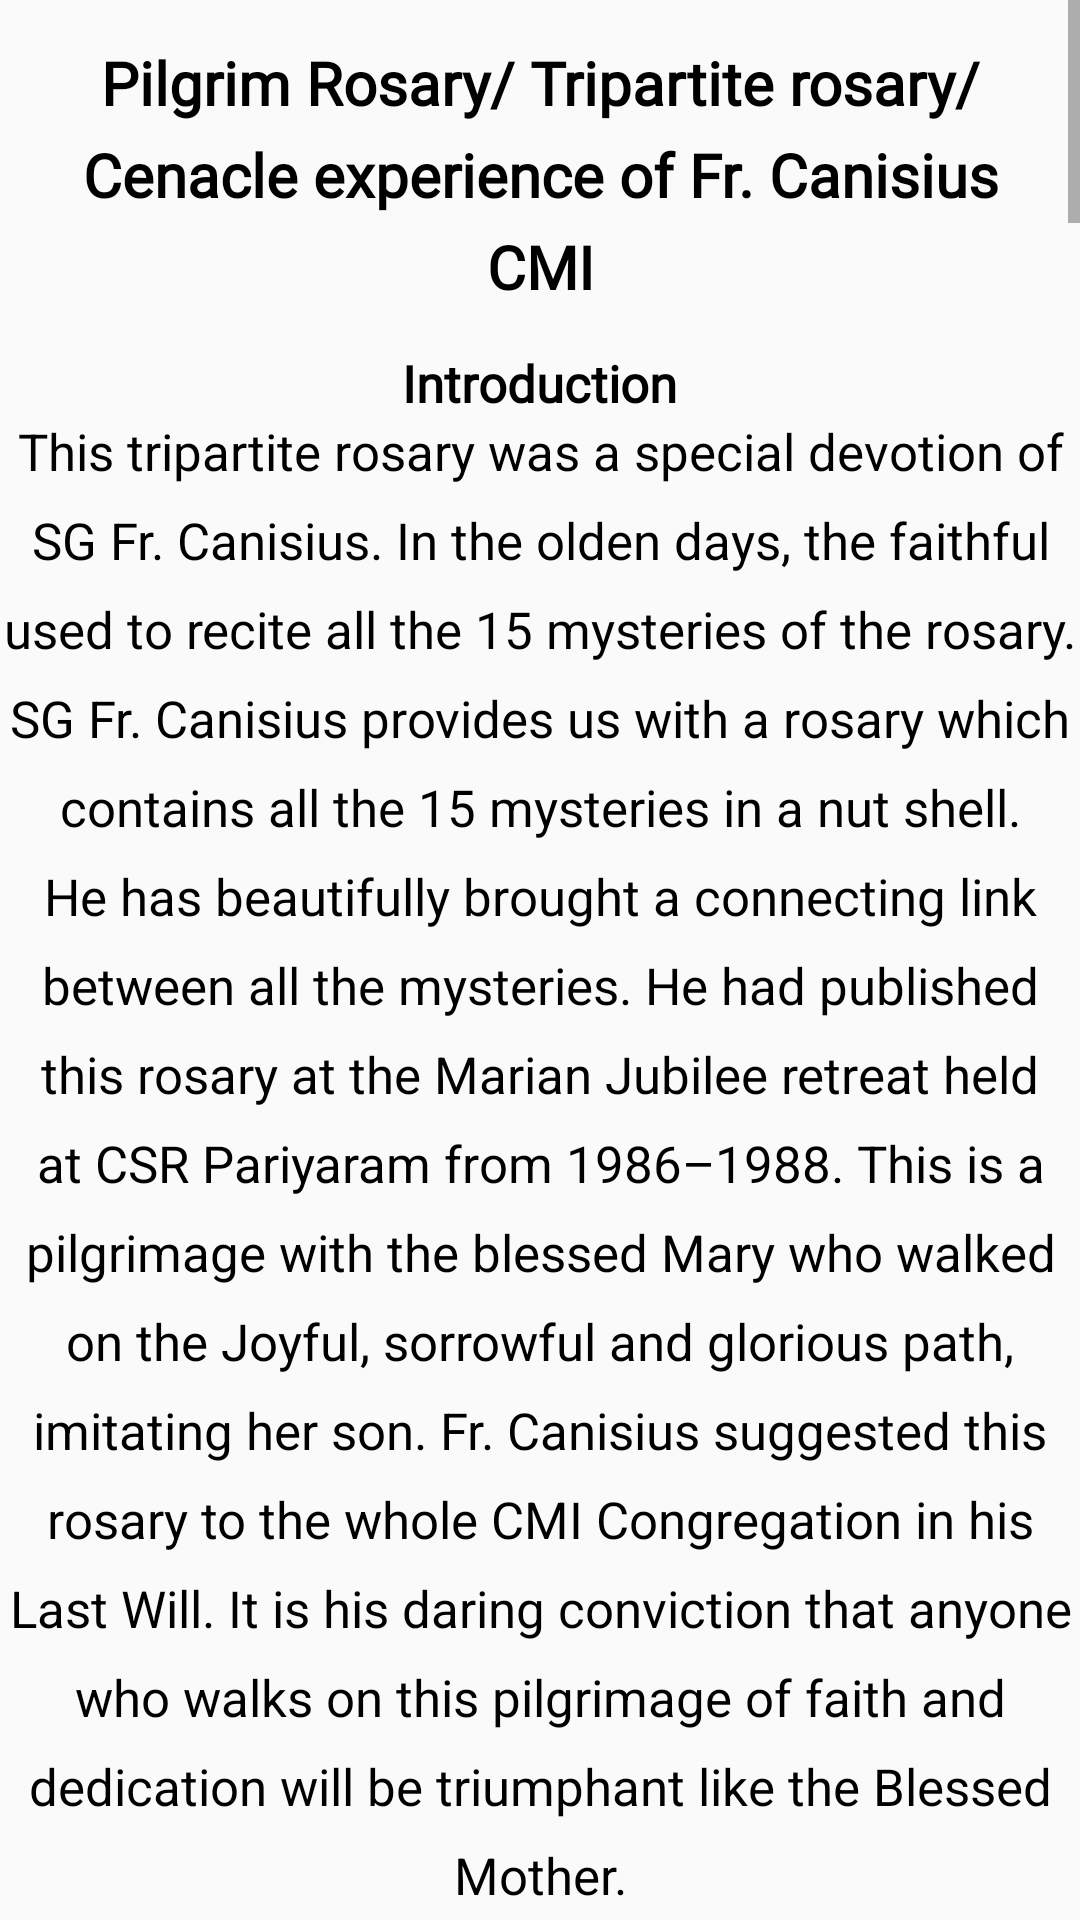

Layout XML and referenced resources for this Android screen:
<!-- AndroidManifest.xml: application theme AppTheme -->
<!-- res/layout/fragment_five.xml -->
<?xml version="1.0" encoding="utf-8"?>
<RelativeLayout xmlns:android="http://schemas.android.com/apk/res/android"
    xmlns:tools="http://schemas.android.com/tools"
    android:layout_width="match_parent"
    android:layout_height="match_parent"
    tools:context=".fuctions.prayers.FragmentFive">

    <ScrollView
        android:layout_width="wrap_content"
        android:layout_height="wrap_content"
        tools:ignore="UselessParent">

        <LinearLayout
            android:layout_width="wrap_content"
            android:layout_height="wrap_content"
            android:orientation="vertical">
    
            <TextView
                android:id="@+id/a"
                android:layout_width="wrap_content"
                android:layout_height="wrap_content"
                android:layout_gravity="center_horizontal"
                android:fontFamily="@font/alegreya_sans_sc_medium"
                android:gravity="center_horizontal"
                android:lineSpacingExtra="7sp"
                android:padding="14dp"
                android:text="@string/first"
                android:textColor="#000000"
                android:textSize="20sp"
                android:textStyle="bold" />
    <TextView
        android:id="@+id/b"
        android:layout_width="wrap_content"
        android:layout_height="wrap_content"
        android:layout_below="@+id/a"
        android:gravity="center_horizontal"
        android:lineSpacingExtra="10sp"
        android:textStyle="bold"
        android:fontFamily="@font/alegreya_sans_sc_medium"
        android:layout_gravity="center_horizontal"
        android:padding="@dimen/appbar_padding"
        android:text="@string/first2"
        android:textColor="#000000"
        android:textSize="17sp" />
    <TextView
        android:id="@+id/c"
        android:layout_width="wrap_content"
        android:layout_height="wrap_content"
        android:layout_below="@+id/b"
        android:layout_gravity="center_horizontal"
        android:gravity="center_horizontal"
        android:lineSpacingExtra="10sp"
        android:padding="@dimen/appbar_padding"
        android:text="@string/first3"
        android:textColor="#000000"
        android:textSize="17sp" />
    <TextView
        android:id="@+id/d"
        android:layout_width="wrap_content"
        android:layout_height="wrap_content"
        android:layout_below="@+id/c"
        android:textStyle="bold"
        android:fontFamily="@font/alegreya_sans_sc_medium"
        android:gravity="center_horizontal"
        android:lineSpacingExtra="10sp"
        android:layout_gravity="center_horizontal"
        android:padding="@dimen/appbar_padding"
        android:text="@string/first4"
        android:textColor="#000000"
        android:textSize="20sp" />
    <TextView
        android:id="@+id/e"
        android:layout_width="wrap_content"
        android:layout_height="wrap_content"
        android:layout_below="@+id/d"
        android:layout_gravity="center_horizontal"
        android:gravity="center_horizontal"
        android:lineSpacingExtra="10sp"
        android:padding="@dimen/appbar_padding"
        android:text="@string/first5"
        android:textColor="#000000"
        android:textSize="17sp" />
    <TextView
        android:id="@+id/f"
        android:layout_width="wrap_content"
        android:layout_height="wrap_content"
        android:layout_below="@+id/e"
        android:layout_gravity="center_horizontal"
        android:gravity="center_horizontal"
        android:lineSpacingExtra="10sp"
        android:textStyle="bold"
        android:fontFamily="@font/alegreya_sans_sc_medium"
        android:padding="@dimen/appbar_padding"
        android:text="@string/first6"
        android:textColor="#000000"
        android:textSize="20sp" />
    <TextView
        android:id="@+id/g"
        android:layout_width="wrap_content"
        android:layout_height="wrap_content"
        android:layout_below="@+id/f"
        android:layout_gravity="center_horizontal"
        android:gravity="center_horizontal"
        android:lineSpacingExtra="10sp"
        android:padding="@dimen/appbar_padding"
        android:text="@string/first7"
        android:textColor="#000000"
        android:textSize="17sp" />
    <TextView
        android:id="@+id/h"
        android:layout_width="wrap_content"
        android:layout_height="wrap_content"
        android:layout_below="@+id/g"
        android:layout_gravity="center_horizontal"
        android:gravity="center_horizontal"
        android:lineSpacingExtra="10sp"
        android:textStyle="bold"
        android:fontFamily="@font/alegreya_sans_sc_medium"
        android:padding="@dimen/appbar_padding"
        android:text="@string/first8"
        android:textColor="#000000"
        android:textSize="20sp" />
    <TextView
        android:id="@+id/i"
        android:layout_width="wrap_content"
        android:layout_height="wrap_content"
        android:layout_below="@+id/h"
        android:layout_gravity="center_horizontal"
        android:gravity="center_horizontal"
        android:lineSpacingExtra="10sp"
        android:padding="@dimen/appbar_padding"
        android:text="@string/first9"
        android:textColor="#000000"
        android:textSize="17sp" />
    <TextView
        android:id="@+id/j"
        android:layout_width="wrap_content"
        android:layout_height="wrap_content"
        android:layout_below="@+id/i"
        android:layout_gravity="center_horizontal"
        android:gravity="center_horizontal"
        android:lineSpacingExtra="10sp"
        android:textStyle="bold"
        android:fontFamily="@font/alegreya_sans_sc_medium"
        android:padding="@dimen/appbar_padding"
        android:text="@string/first10"
        android:textColor="#000000"
        android:textSize="20sp" />
    <TextView
        android:id="@+id/k"
        android:layout_width="wrap_content"
        android:layout_height="wrap_content"
        android:layout_below="@+id/j"
        android:layout_gravity="center_horizontal"
        android:gravity="center_horizontal"
        android:lineSpacingExtra="10sp"
        android:padding="@dimen/appbar_padding"
        android:text="@string/first11"
        android:textColor="#000000"
        android:textSize="17sp" />
            <TextView
                android:id="@+id/l"
                android:layout_width="wrap_content"
                android:layout_height="wrap_content"
                android:layout_below="@+id/l"
                android:layout_gravity="center_horizontal"
                android:gravity="center_horizontal"
                android:lineSpacingExtra="10sp"
                android:textStyle="bold"
                android:fontFamily="@font/alegreya_sans_sc_medium"
                android:padding="@dimen/appbar_padding"
                android:text="@string/first12"
                android:textColor="#000000"
                android:textSize="20sp" />

            <TextView
                android:id="@+id/m"
                android:layout_width="wrap_content"
                android:layout_height="wrap_content"
                android:layout_below="@+id/j"
                android:layout_gravity="center_horizontal"
                android:gravity="center_horizontal"
                android:lineSpacingExtra="10sp"
                android:padding="@dimen/appbar_padding"
                android:text="@string/first13"
                android:textColor="#000000"
                android:textSize="17sp" />
            <TextView
                android:id="@+id/n"
                android:layout_width="wrap_content"
                android:layout_height="wrap_content"
                android:layout_below="@+id/m"
                android:layout_gravity="center_horizontal"
                android:gravity="center_horizontal"
                android:lineSpacingExtra="10sp"
                android:textStyle="bold"
                android:fontFamily="@font/alegreya_sans_sc_medium"
                android:padding="@dimen/appbar_padding"
                android:text="@string/first14"
                android:textColor="#000000"
                android:textSize="20sp" />
            <TextView
                android:id="@+id/o"
                android:layout_width="wrap_content"
                android:layout_height="wrap_content"
                android:layout_below="@+id/n"
                android:layout_gravity="center_horizontal"
                android:gravity="center_horizontal"
                android:lineSpacingExtra="10sp"
                android:padding="@dimen/appbar_padding"
                android:text="@string/first15"
                android:textColor="#000000"
                android:textSize="17sp" />
            <TextView
                android:id="@+id/p"
                android:layout_width="wrap_content"
                android:layout_height="wrap_content"
                android:layout_below="@+id/o"
                android:layout_gravity="center_horizontal"
                android:gravity="center_horizontal"
                android:lineSpacingExtra="10sp"
                android:textStyle="bold"
                android:fontFamily="@font/alegreya_sans_sc_medium"
                android:padding="@dimen/appbar_padding"
                android:text="@string/first16"
                android:textColor="#000000"
                android:textSize="20sp" />
            <TextView
                android:id="@+id/q"
                android:layout_width="wrap_content"
                android:layout_height="wrap_content"
                android:layout_below="@+id/p"
                android:layout_gravity="center_horizontal"
                android:gravity="center_horizontal"
                android:lineSpacingExtra="10sp"
                android:padding="@dimen/appbar_padding"
                android:text="@string/first17"
                android:textColor="#000000"
                android:textSize="17sp" />
            <TextView
                android:id="@+id/r"
                android:layout_width="wrap_content"
                android:layout_height="wrap_content"
                android:layout_below="@+id/q"
                android:layout_gravity="center_horizontal"
                android:gravity="center_horizontal"
                android:lineSpacingExtra="10sp"
                android:padding="@dimen/appbar_padding"
                android:text="@string/first18"
                android:textColor="#000000"
                android:textSize="17sp" />
        </LinearLayout>
    </ScrollView>

</RelativeLayout>
<!-- resources referenced by this layout -->
<resources>
  <string name="first">Pilgrim Rosary/ Tripartite rosary/ Cenacle experience of Fr. Canisius CMI</string>
  <string name="first10">Third Decade- Jesus King of Kings, a scornful king, Emperor of the Universe</string>
  <string name="first12">Fourth decade: The unsteadiness of Jerusalem made it helpless. At first, it received the redeemer, and then it rejected Him. Thereby, it had to give way to the Heavenly Jerusalem.</string>
  <string name="first13">1.) Simeon recognized Jerusalem’s long awaited redeemer. He was drunk with satisfaction when he carried the child in his arms. The moment when the mother’s heart was filled with satisfaction. 2.) But the same Jerusalem sent its redeemer into exile. She judged that His presence is unfit for the sanctity of Jerusalem. Jesus was condemned to death because of her. Mary followed her son with a broken heart, but with firm faith. Jerusalem! Jerusalem! That lamentation resounds mildly in the sky even today. 3.) Poor Jerusalem! Later she understands that she was not the true Jerusalem. She was only a prototype of Heavenly Jerusalem. The same redeemer, whom she sent into exile, opened the gates of the Heavenly Jerusalem and welcomed his mother who followed him faithfully. “Now all the generations will call me blessed” – the complete fulfillment of these words.
          Let us pray mediating on these three messages.
      </string>
  <string name="first14">Fifth decade: Hollowness of the learned men of Jerusalem, Mother’s lastingness</string>
  <string name="first16">Let us pray</string>
  <string name="first18">_*_*_*_*_*_*_*_*_*_*_*_</string>
  <string name="first2">Introduction</string>
  <string name="first3">This tripartite rosary was a special devotion of SG Fr. Canisius.
          In the olden days, the faithful used to recite all the 15 mysteries of the rosary.
          SG Fr. Canisius provides us with a rosary which contains all the 15 mysteries in a nut shell.
          He has beautifully brought a connecting link between all the mysteries. He had published this
          rosary at the Marian Jubilee retreat held at CSR Pariyaram from 1986–1988. This is a pilgrimage
          with the blessed Mary who walked on the Joyful, sorrowful and glorious path, imitating her son.
          Fr. Canisius suggested this rosary to the whole CMI Congregation in his Last Will. It is his daring
          conviction that anyone who walks on this pilgrimage of faith and dedication will be triumphant like the Blessed Mother.</string>
  <string name="first4">Prefatory/opening prayer</string>
  <string name="first5">Blessed Ever Virgin Mary, you are the forerunner, model and mother in our pilgrimage of faith and religious consecration. We desire to walk with you, in spirit, through the various phases of your pilgrimage.
          Grant us the same spiritual experience that you gifted the Apostles when you shared with them your life–experiences and led them into contemplation in the cenacle.
          Lord our God, in this pilgrimage, grant us the grace to grow in the insights on your divine mysteries following the footsteps of the Blessed Virgin Mary. The Father, the son and the Holy Spirit.
            Amen
      </string>
  <string name="first6">First decade: 3 messages – in Nazareth, at Gethsemane and at the tomb</string>
  <string name="first8">Second decade: Three pictures- blessed Jesus, helpless one, source of blessings</string>
  <color name="dark_blue">#23283a</color>
  <color name="colorAccent">#FF4081</color>
</resources>
